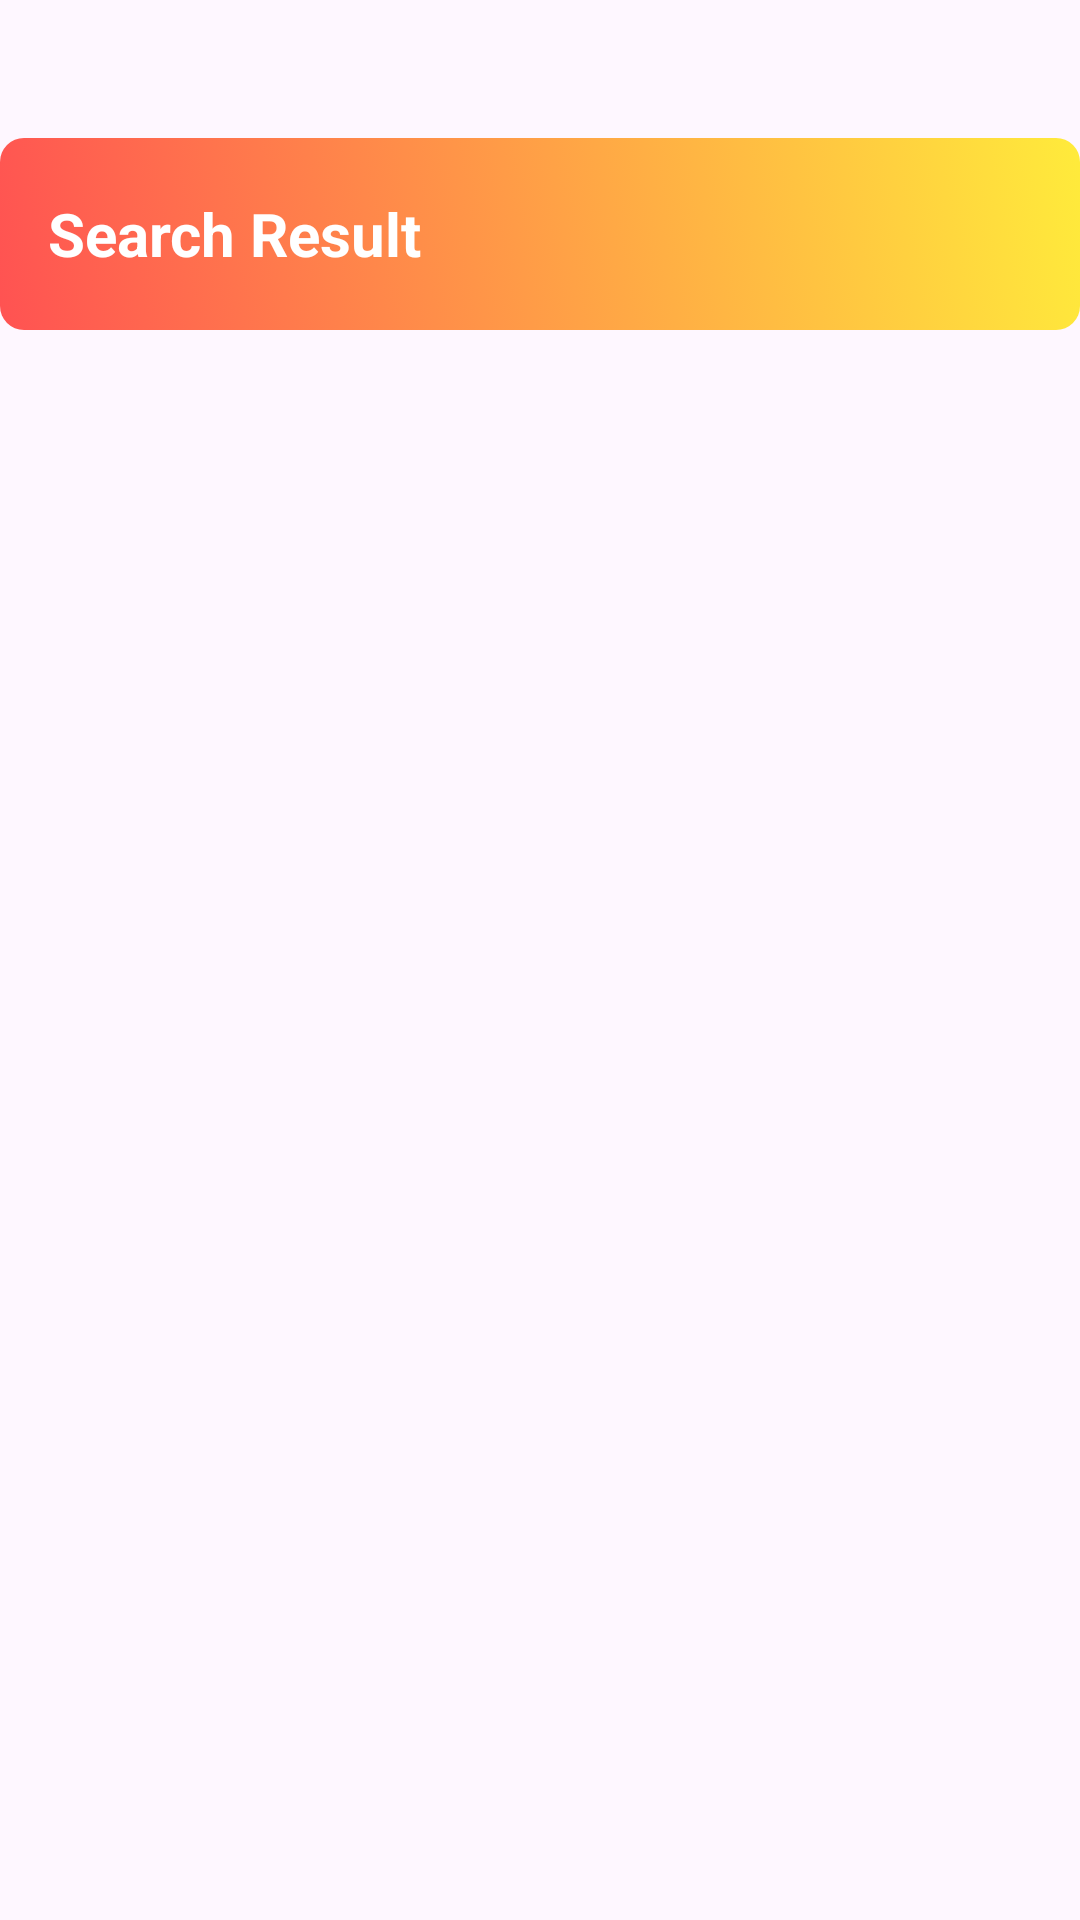

Layout XML and referenced resources for this Android screen:
<!-- AndroidManifest.xml: application theme Theme.Material3.Light.NoActionBar -->
<!-- res/layout/fragment_search_result.xml -->
<?xml version="1.0" encoding="utf-8"?>
<FrameLayout xmlns:android="http://schemas.android.com/apk/res/android"
    xmlns:tools="http://schemas.android.com/tools"
    android:layout_width="match_parent"
    android:layout_height="match_parent"
    xmlns:app="http://schemas.android.com/apk/res-auto"
    tools:context=".ui.fragment.SearchResultFragment">

    <LinearLayout
        android:layout_width="match_parent"
        android:layout_height="match_parent"
        android:orientation="vertical"
        android:layout_marginTop="30dp">
        <com.google.android.material.appbar.MaterialToolbar
            android:id="@+id/searchFoodToobar"
            android:layout_width="match_parent"
            android:layout_height="wrap_content"
            android:background="@drawable/toolbar_gradient"
            android:theme="@style/ThemeOverlay.MaterialComponents.Toolbar.Primary"
            app:navigationIcon="@drawable/back"
            app:navigationIconTint="@color/white"
            android:layout_marginTop="16dp"
            app:titleTextColor="@android:color/white">
            <TextView
                android:layout_width="wrap_content"
                android:layout_height="wrap_content"
                android:text="Search Result"
                android:textColor="@color/white"
                android:textSize="20sp"
                android:textStyle="bold"/>
        </com.google.android.material.appbar.MaterialToolbar>

        <androidx.recyclerview.widget.RecyclerView
            android:id="@+id/searchFoodRecyclerView"
            android:layout_width="match_parent"
            android:layout_height="match_parent"
            android:padding="16dp"
            app:layoutManager="androidx.recyclerview.widget.GridLayoutManager"
            app:spanCount="2"
            />
    </LinearLayout>

</FrameLayout>
<!-- resources referenced by this layout -->
<resources>
  <color name="white">#FFFFFFFF</color>
  <!-- drawable toolbar_gradient (drawable) -->
  <?xml version="1.0" encoding="utf-8"?>
  <selector xmlns:android="http://schemas.android.com/apk/res/android">
      <item>
          <shape android:shape="rectangle">
              <gradient android:angle="45"  android:type="linear"
                  android:startColor="@color/red_accent" android:endColor="@color/yellow_accent">
              </gradient>
              <corners android:radius="8dp">
              </corners>
          </shape>
      </item>
  </selector>
  <color name="red_accent">#FFFF5252</color>
  <color name="yellow_accent">#FFFFEB3B</color>
</resources>
